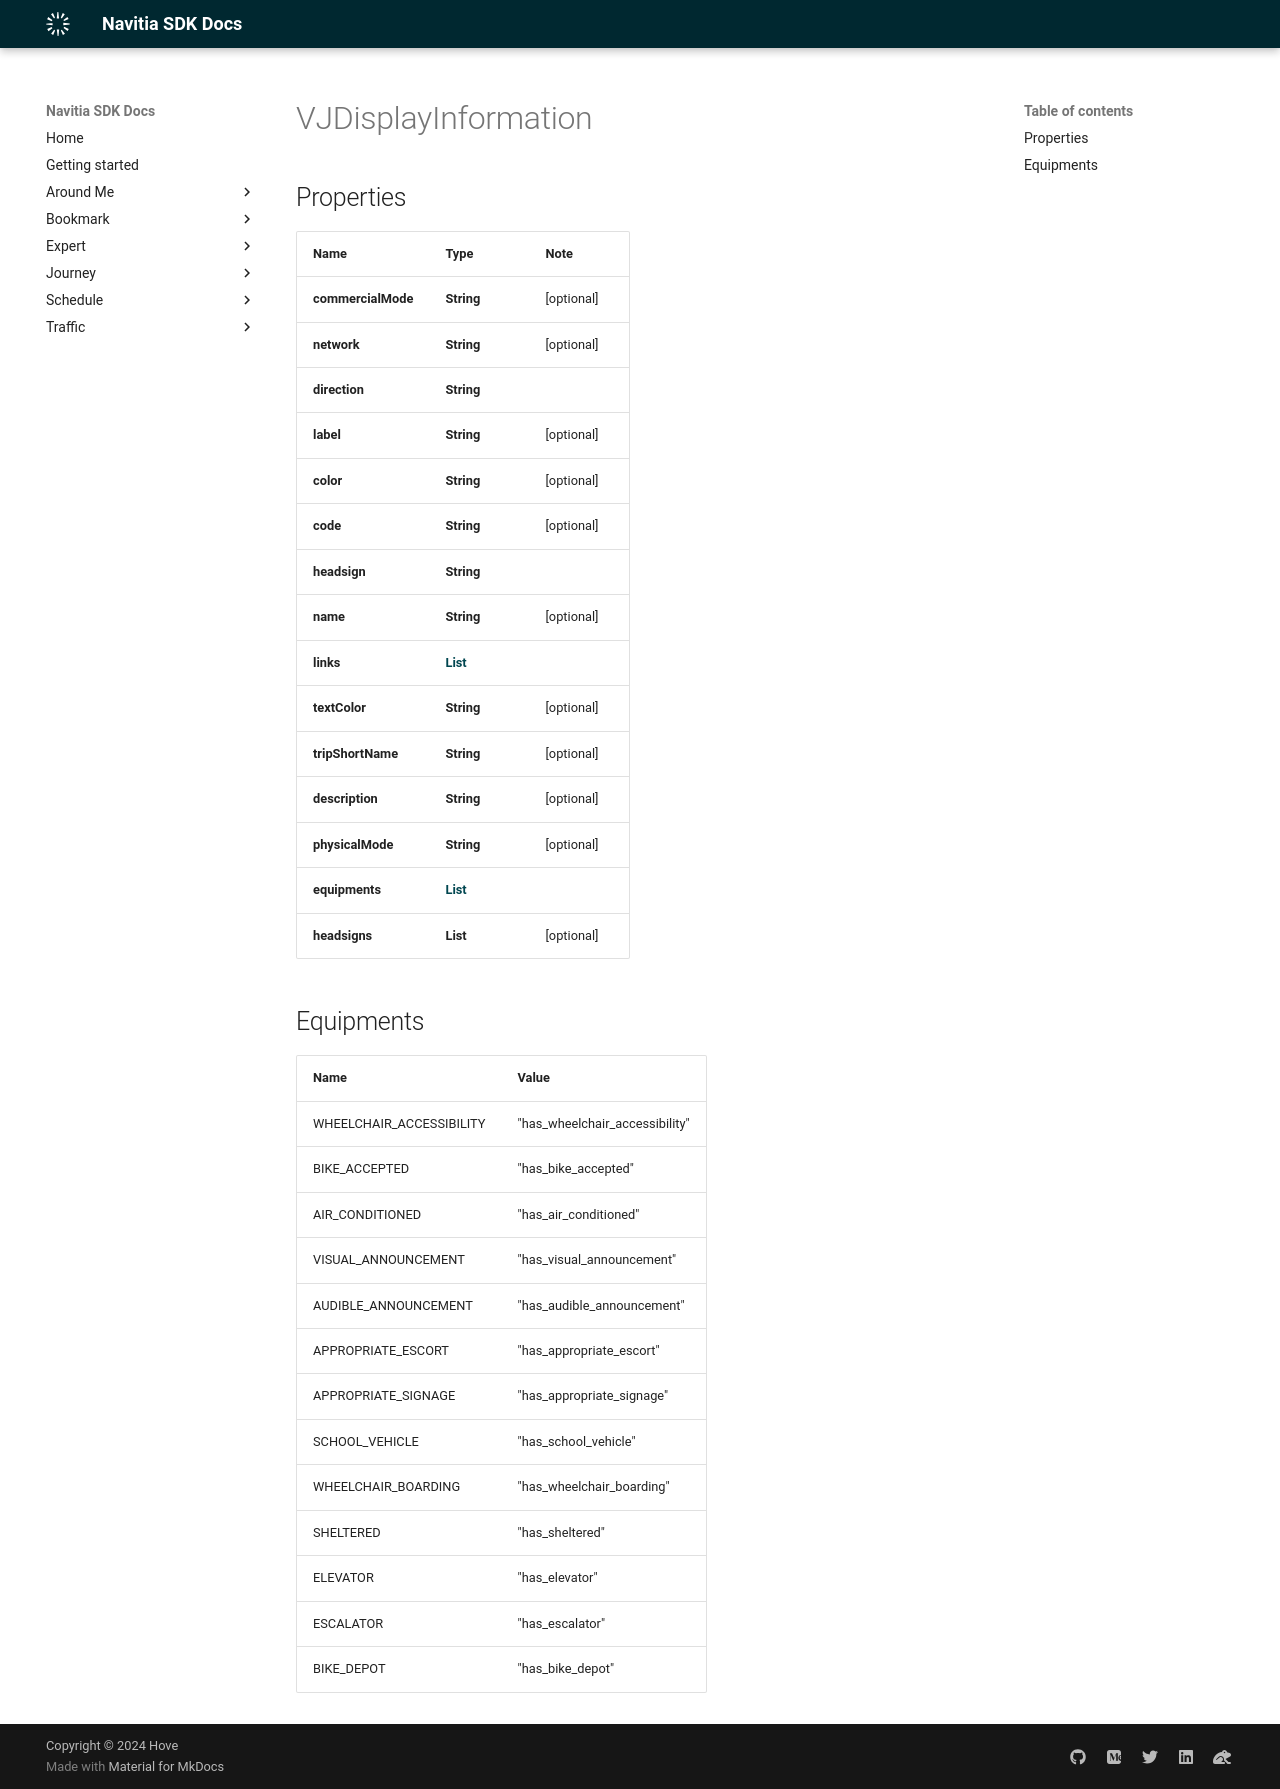

repository: hove-io/navitia_sdk_docs · page: expert/android/model/VJDisplayInformation/index.html · generator: mkdocs

# VJDisplayInformation

## Properties

Name | Type | Note
---- | ---- | ----
**commercialMode** | **String** | [optional] 
**network** | **String** | [optional] 
**direction** | **String** | 
**label** | **String** | [optional] 
**color** | **String** | [optional] 
**code** | **String** | [optional] 
**headsign** | **String** | 
**name** | **String** | [optional] 
**links** | [**List<LinkSchema>**](LinkSchema.md) | 
**textColor** | **String** | [optional] 
**tripShortName** | **String** | [optional] 
**description** | **String** | [optional] 
**physicalMode** | **String** | [optional] 
**equipments** | [**List<Equipments>**](#Equipments) | 
**headsigns** | **List<String>** | [optional] 

## Equipments

Name | Value
---- | -----
WHEELCHAIR_ACCESSIBILITY | "has_wheelchair_accessibility"
BIKE_ACCEPTED | "has_bike_accepted"
AIR_CONDITIONED | "has_air_conditioned"
VISUAL_ANNOUNCEMENT | "has_visual_announcement"
AUDIBLE_ANNOUNCEMENT | "has_audible_announcement"
APPROPRIATE_ESCORT | "has_appropriate_escort"
APPROPRIATE_SIGNAGE | "has_appropriate_signage"
SCHOOL_VEHICLE | "has_school_vehicle"
WHEELCHAIR_BOARDING | "has_wheelchair_boarding"
SHELTERED | "has_sheltered"
ELEVATOR | "has_elevator"
ESCALATOR | "has_escalator"
BIKE_DEPOT | "has_bike_depot"
